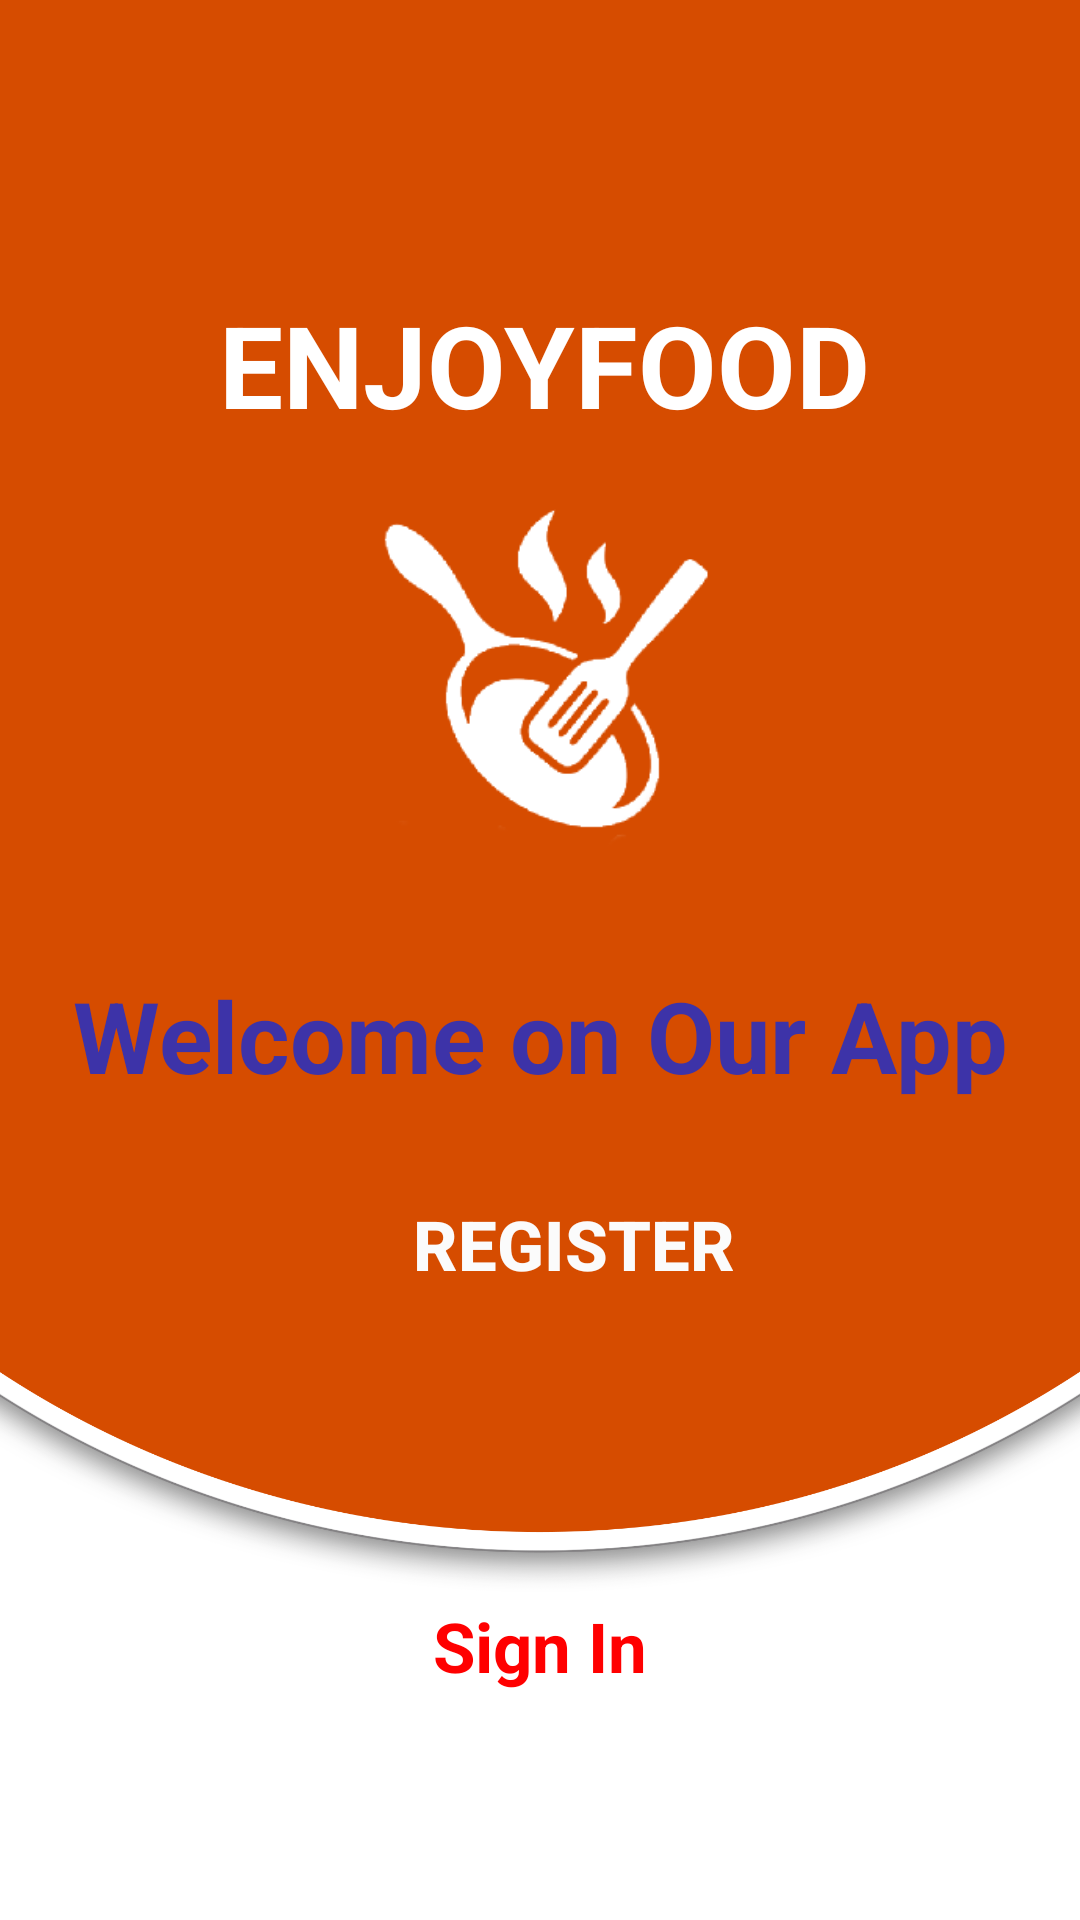

Here is an Android app screen rendered from its layout file. Give the layout XML and the strings, colors and styles it references.
<!-- AndroidManifest.xml: application theme Theme.EnjoyFoof -->
<!-- res/layout/activity_welcome.xml -->
<?xml version="1.0" encoding="utf-8"?>
<androidx.constraintlayout.widget.ConstraintLayout xmlns:android="http://schemas.android.com/apk/res/android"
    xmlns:app="http://schemas.android.com/apk/res-auto"
    xmlns:tools="http://schemas.android.com/tools"
    android:id="@+id/main"
    android:layout_width="match_parent"
    android:layout_height="match_parent"
    tools:context=".activities.WelcomeActivity">
    <ImageView
        android:id="@+id/imageView2"
        android:layout_width="match_parent"
        android:layout_height="match_parent"
        android:scaleType="centerCrop"
        android:src="@drawable/bac_2"
        tools:layout_editor_absoluteX="0dp"
        tools:layout_editor_absoluteY="-178dp" />


    <ImageView
        android:id="@+id/imageView5"
        android:layout_width="match_parent"
        android:layout_height="match_parent"
        app:srcCompat="@drawable/logo_2"
        tools:layout_editor_absoluteX="0dp"
        tools:layout_editor_absoluteY="0dp" />

    <TextView
        android:id="@+id/textView4"
        android:layout_width="match_parent"
        android:layout_height="wrap_content"
        android:layout_marginStart="3dp"
        android:text="EnjoyFood"
        android:textAlignment="center"
        android:textAllCaps="true"
        android:textColor="#FFFFFF"
        android:textSize="38sp"
        android:textStyle="bold"
        app:layout_constraintBottom_toBottomOf="parent"
        app:layout_constraintEnd_toEndOf="@+id/imageView2"
        app:layout_constraintHorizontal_bias="1.0"
        app:layout_constraintStart_toEndOf="parent"
        app:layout_constraintTop_toTopOf="parent"
        app:layout_constraintVertical_bias="0.163" />

    <TextView
        android:layout_width="match_parent"
        android:layout_height="wrap_content"
        android:text="@string/welcome_on_our_app"
        android:textAlignment="center"
        android:textColor="#3d33a8"
        android:textSize="33sp"
        android:textStyle="bold"
        app:layout_constraintBottom_toBottomOf="parent"
        app:layout_constraintEnd_toEndOf="@+id/imageView2"
        app:layout_constraintHorizontal_bias="0.992"
        app:layout_constraintStart_toEndOf="parent"
        app:layout_constraintTop_toTopOf="parent"
        app:layout_constraintVertical_bias="0.542" />

    <Button
        android:layout_width="0dp"
        android:layout_height="wrap_content"
        android:layout_marginBottom="196dp"
        android:background="@drawable/btn_bg_design"
        android:onClick="register"
        android:padding="14dp"
        android:text="@string/register"
        android:textAllCaps="true"
        android:textColor="#FBFBFB"
        android:textSize="23sp"
        android:textStyle="bold"
        app:layout_constraintBottom_toBottomOf="parent"
        app:layout_constraintEnd_toEndOf="parent"
        app:layout_constraintHorizontal_bias="0.658"
        app:layout_constraintStart_toStartOf="parent"
        app:layout_constraintTop_toBottomOf="@+id/textView3"
        app:layout_constraintVertical_bias=".7"
        app:layout_constraintWidth_percent=".8"/>

    <TextView
        android:layout_width="match_parent"
        android:layout_height="wrap_content"
        android:layout_marginBottom="76dp"
        android:background="@drawable/btn_bg_design"
        android:onClick="Login"
        android:text="Sign In"
        android:textAlignment="center"
        android:textColor="#FF0000"
        android:textSize="23sp"
        android:textStyle="bold"
        app:layout_constraintBottom_toBottomOf="parent"
        app:layout_constraintEnd_toEndOf="parent"
        app:layout_constraintHorizontal_bias="0.0"
        app:layout_constraintStart_toStartOf="parent"
        app:layout_constraintTop_toBottomOf="@+id/button" />


</androidx.constraintlayout.widget.ConstraintLayout>
<!-- resources referenced by this layout -->
<resources>
  <!-- drawable bac_2: png bitmap (drawable, 127360 bytes) -->
  <!-- drawable logo_2: png bitmap (drawable, 14155 bytes) -->
  <string name="register">Register</string>
  <string name="welcome_on_our_app">Welcome on Our App</string>
  <style name="Theme.EnjoyFoof" parent="Theme.MaterialComponents.DayNight.NoActionBar">
          
          <item name="colorPrimary">#ff5e00</item>
          <item name="colorPrimaryVariant">#ff5e00</item>
          <item name="colorOnPrimary">@color/white</item>
          
          <item name="colorSecondary">@color/teal_200</item>
          <item name="colorSecondaryVariant">@color/teal_700</item>
          <item name="colorOnSecondary">@color/black</item>
          
          <item name="android:statusBarColor">?attr/colorPrimaryVariant</item>
          
      </style>
  <color name="white">#FFFFFFFF</color>
  <color name="teal_200">#FF03DAC5</color>
  <color name="teal_700">#FF018786</color>
  <color name="black">#FF000000</color>
</resources>
